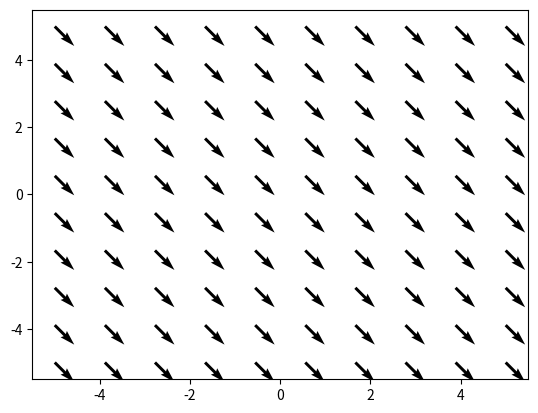

Recreate this plot in Python.
import numpy as np
import matplotlib.pyplot as plt

THETA_0 = np.pi / 3
THETA_DOT_0 = 0

g = 9.8
L = 2
mu = 0.1


def get_theta_double_dot(theta, theta_dot):
    return -mu * theta_dot - (g / L) * np.sin(theta)


def theta(t, theta=THETA_0, theta_dot=THETA_DOT_0, delta_t=0.01):
    for time in np.arange(0, t, delta_t):
        theta_double_dot = get_theta_double_dot(theta, theta_dot)
        theta += theta_dot * delta_t
        theta_dot += theta_double_dot * delta_t
    return theta


print(theta(10, THETA_0, THETA_DOT_0))

x, y = np.meshgrid(np.linspace(-5, 5, 10), np.linspace(-5, 5, 10))

plt.quiver(x, y, 1, -1)
plt.show()

